The GitHub repository amine-e2r/kidney contains a labelled image folder "Histo images" with 5 categories: chromo, onco, cc RCC, normal tissue, p RCC. Examples follow, each with its label.

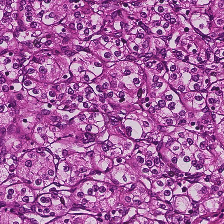
Label: cc RCC

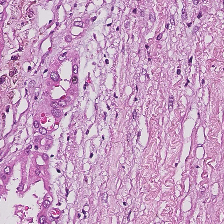
Label: normal tissue

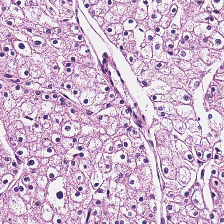
Label: chromo

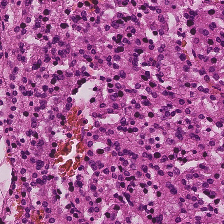
Label: p RCC

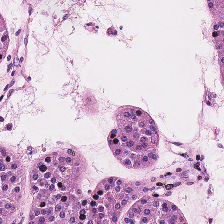
Label: onco

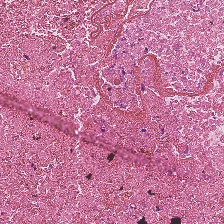
Label: normal tissue
